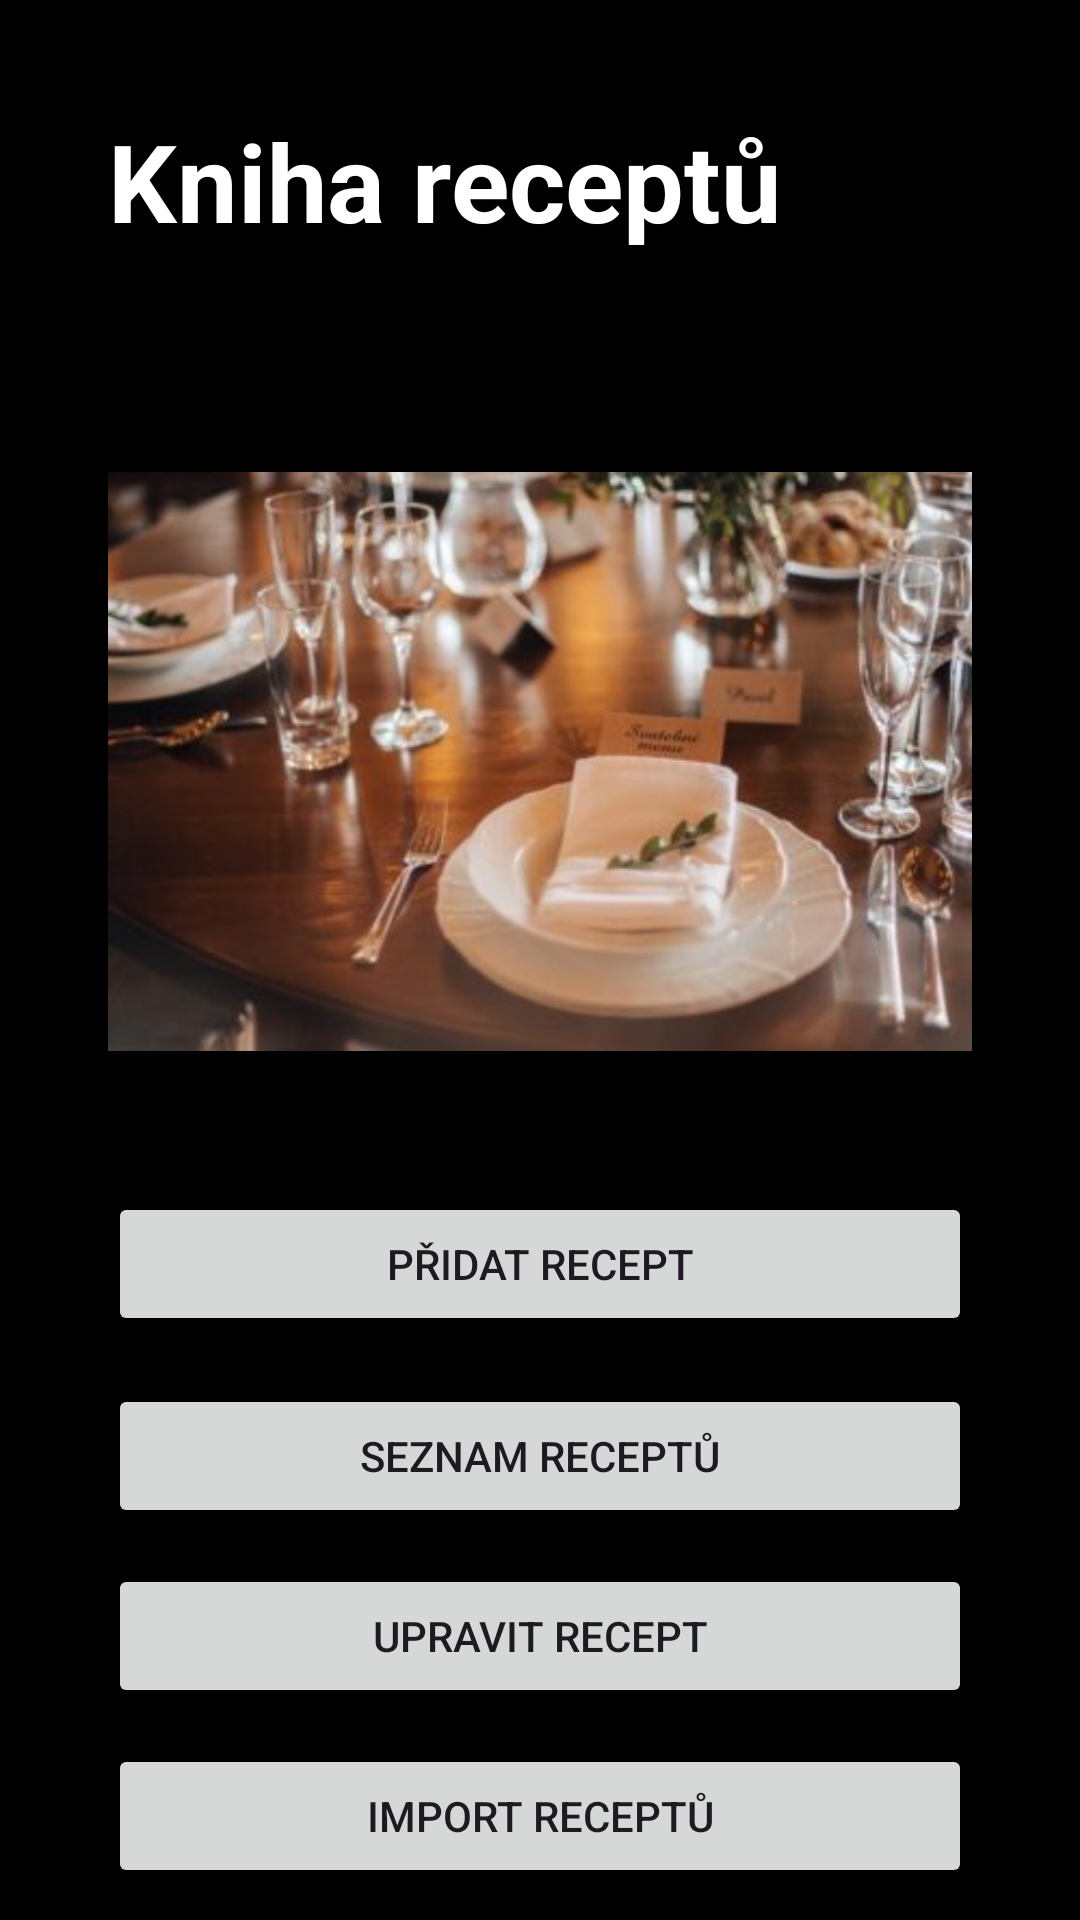

Here is an Android app screen rendered from its layout file. Give the layout XML and the strings, colors and styles it references.
<!-- AndroidManifest.xml: application theme Theme.Recipes -->
<!-- res/layout/activity_main2.xml -->
<?xml version="1.0" encoding="utf-8"?>
<LinearLayout xmlns:android="http://schemas.android.com/apk/res/android"
    xmlns:app="http://schemas.android.com/apk/res-auto"
    xmlns:tools="http://schemas.android.com/tools"
    android:layout_width="match_parent"
    android:layout_height="match_parent"
    android:background="@color/black"
    android:orientation="vertical"
    tools:context=".MainActivity">

    <TextView
        android:id="@+id/textView"
        android:layout_width="match_parent"
        android:layout_height="wrap_content"
        android:textSize="36dp"
        android:textStyle="bold"
        android:textColor="@color/white"
        android:layout_margin="36dp"
        android:text="Kniha receptů" />

    <ImageView
        android:id="@+id/imageView2"
        android:layout_width="match_parent"
        android:layout_height="wrap_content"
        android:layout_marginHorizontal="36dp"
        app:srcCompat="@drawable/menu" />

    <Button
        android:id="@+id/btnAdd"
        android:layout_width="match_parent"
        android:layout_height="wrap_content"
        android:layout_marginHorizontal="36dp"
        android:layout_marginVertical="10dp"
        android:text="Přidat recept" />

    <Button
        android:id="@+id/btnList"
        android:layout_width="match_parent"
        android:layout_height="wrap_content"
        android:layout_marginHorizontal="36dp"
        android:layout_marginVertical="6dp"
        android:text="Seznam receptů" />

    <Button
        android:id="@+id/btnUpdate"
        android:layout_width="match_parent"
        android:layout_height="wrap_content"
        android:layout_marginHorizontal="36dp"
        android:layout_marginVertical="6dp"
        android:text="Upravit recept" />

    <Button
        android:id="@+id/btnImport"
        android:layout_width="match_parent"
        android:layout_height="wrap_content"
        android:layout_marginHorizontal="36dp"
        android:layout_marginVertical="6dp"
        android:text="Import receptů" />

    <Button
        android:id="@+id/btnClose"
        android:layout_width="match_parent"
        android:layout_height="wrap_content"
        android:layout_marginHorizontal="36dp"
        android:layout_marginVertical="6dp"
        android:text="Zavřít" />
</LinearLayout>
<!-- resources referenced by this layout -->
<resources>
  <color name="black">#FF000000</color>
  <color name="white">#FFFFFFFF</color>
  <!-- drawable menu: png bitmap (drawable, 281033 bytes) -->
  <style name="Theme.Recipes" parent="android:Theme.Material.Light.NoActionBar" />
</resources>
